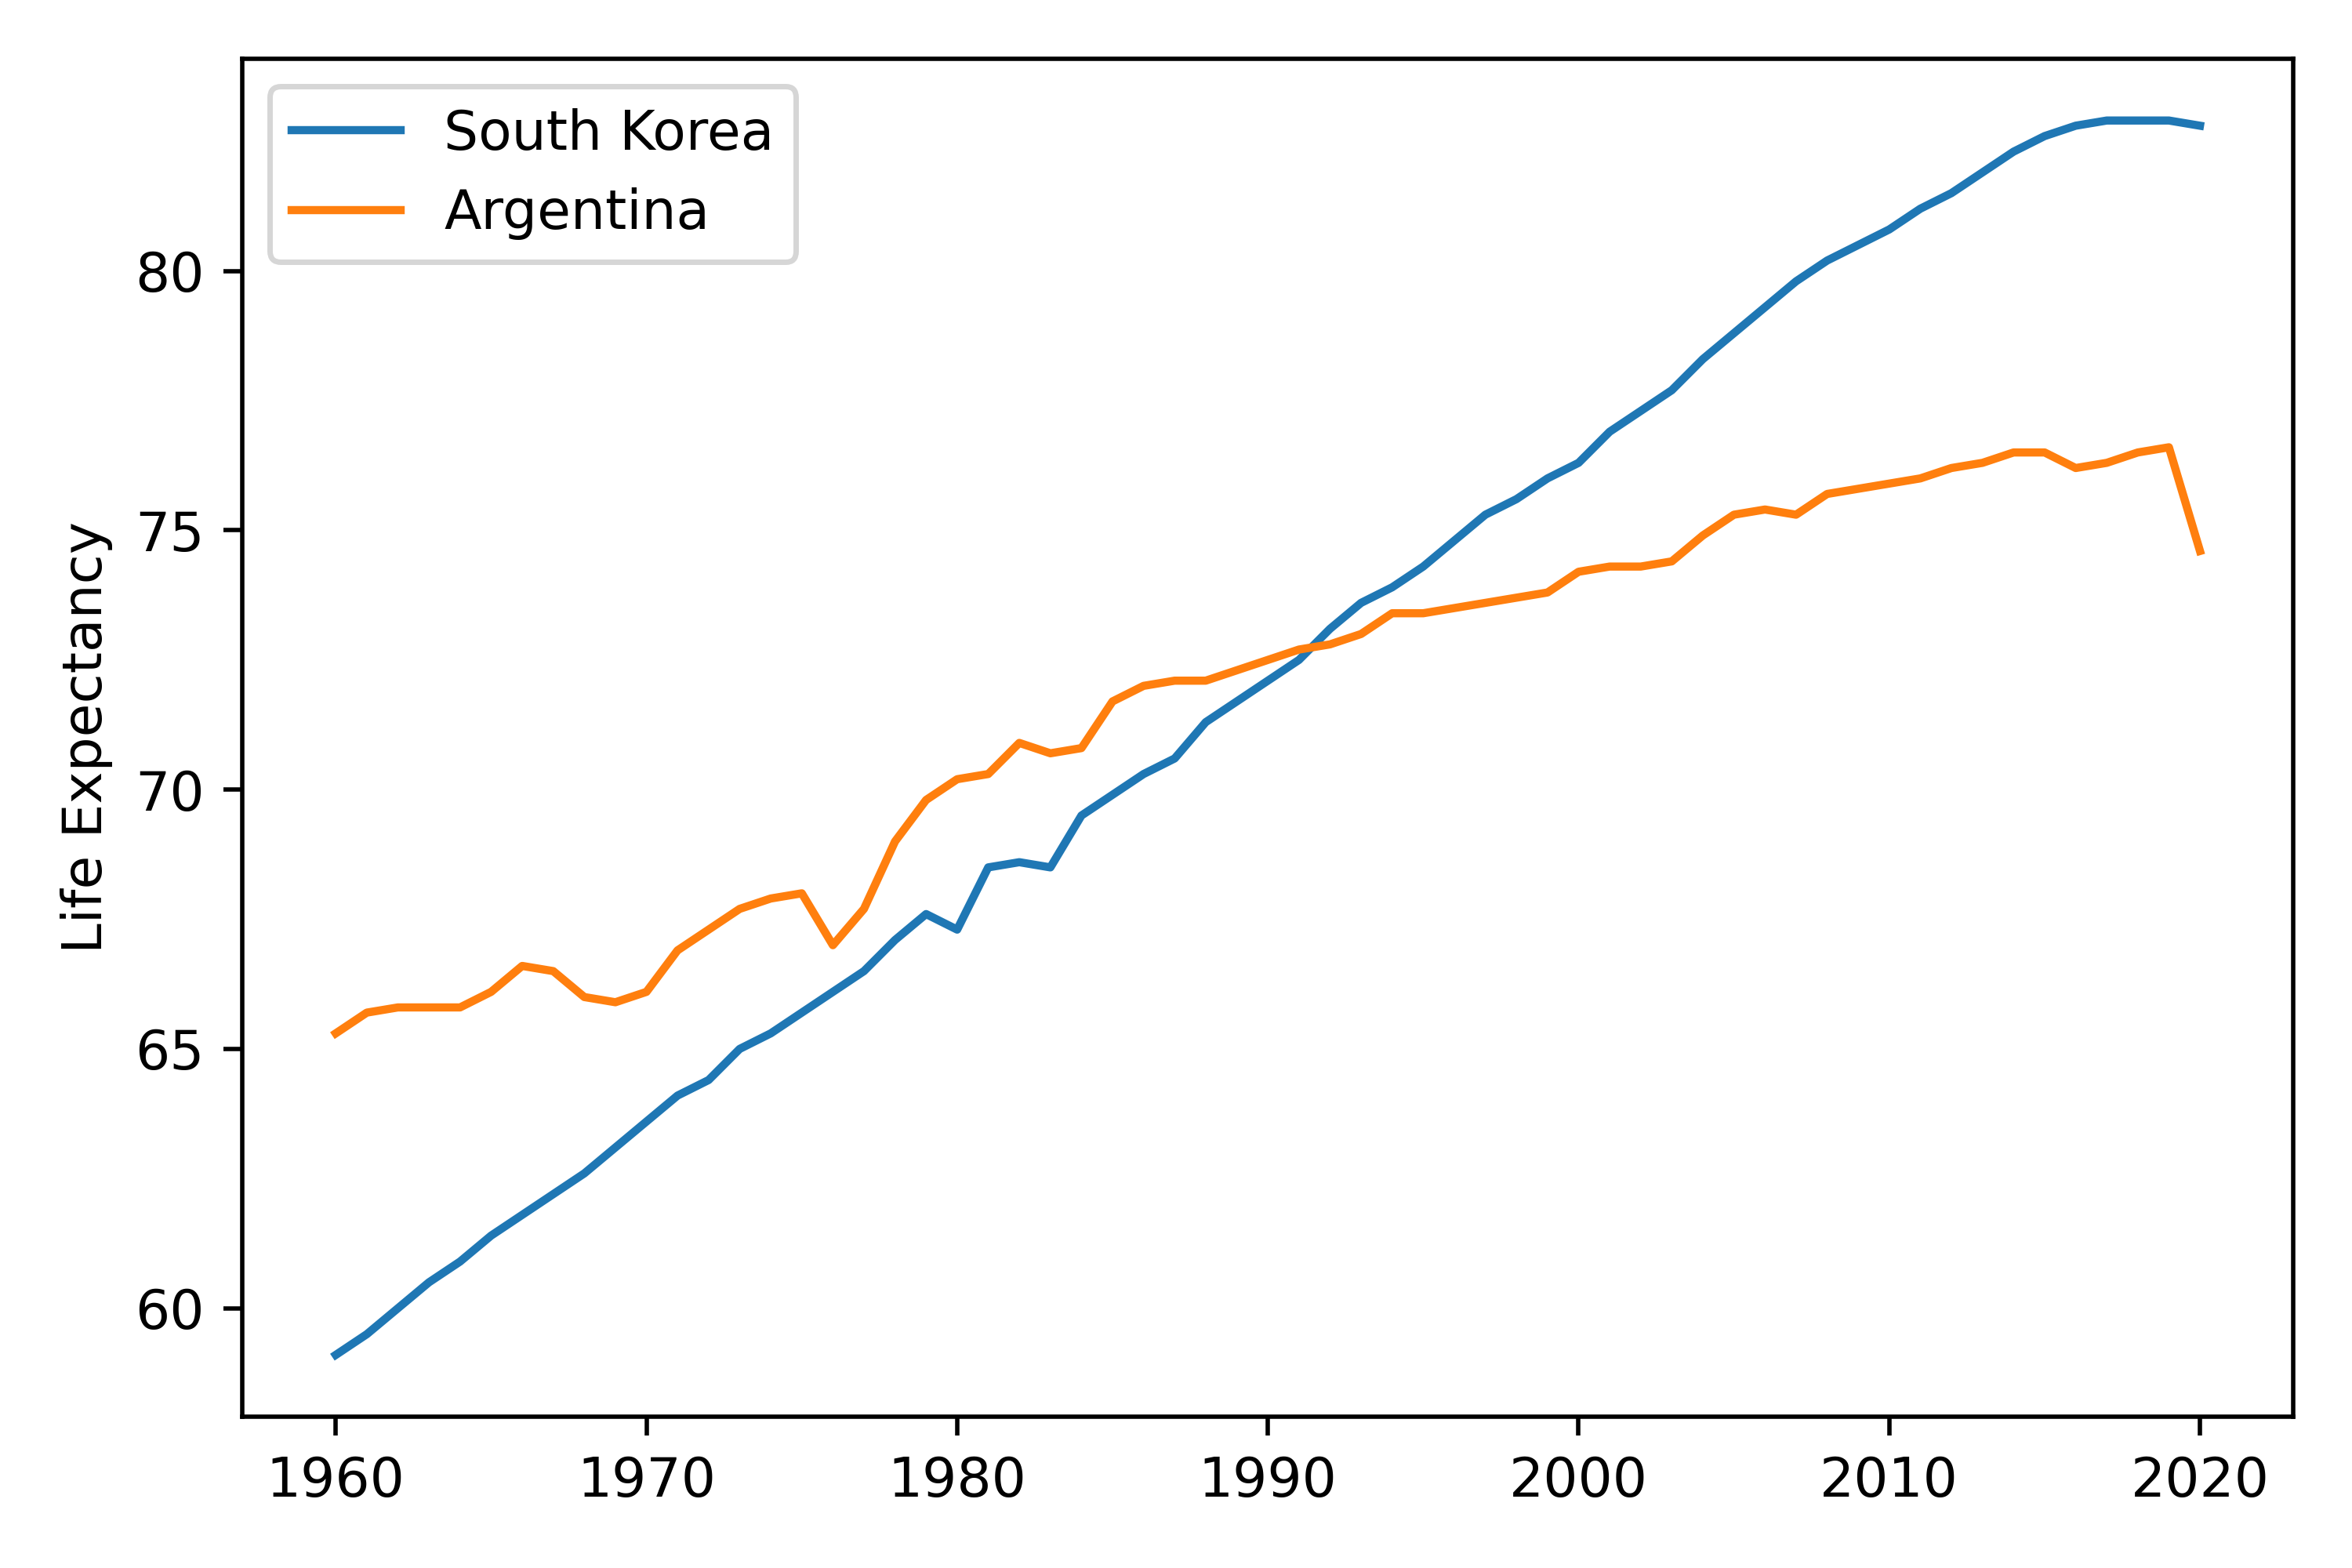

The data file committed next to this chart (first rows):
Year, Argentina, South Korea
1960, 65.3, 59.1
1961, 65.7, 59.5
1962, 65.8, 60.0
1963, 65.8, 60.5
1964, 65.8, 60.9
1965, 66.1, 61.4
1966, 66.6, 61.8
1967, 66.5, 62.2
1968, 66.0, 62.6
1969, 65.9, 63.1
1970, 66.1, 63.6
1971, 66.9, 64.1
1972, 67.3, 64.4
1973, 67.7, 65.0
1974, 67.9, 65.3
1975, 68.0, 65.7
1976, 67.0, 66.1
1977, 67.7, 66.5
1978, 69.0, 67.1
1979, 69.8, 67.6
1980, 70.2, 67.3
1981, 70.3, 68.5
1982, 70.9, 68.6
1983, 70.7, 68.5
1984, 70.8, 69.5
1985, 71.7, 69.9
1986, 72.0, 70.3
1987, 72.1, 70.6
1988, 72.1, 71.3
1989, 72.3, 71.7
1990, 72.5, 72.1
1991, 72.7, 72.5
1992, 72.8, 73.1
1993, 73.0, 73.6
1994, 73.4, 73.9
1995, 73.4, 74.3
1996, 73.5, 74.8
1997, 73.6, 75.3
1998, 73.7, 75.6
1999, 73.8, 76.0
2000, 74.2, 76.3
2001, 74.3, 76.9
2002, 74.3, 77.3
2003, 74.4, 77.7
2004, 74.9, 78.3
2005, 75.3, 78.8
2006, 75.4, 79.3
2007, 75.3, 79.8
2008, 75.7, 80.2
2009, 75.8, 80.5
2010, 75.9, 80.8
2011, 76.0, 81.2
2012, 76.2, 81.5
2013, 76.3, 81.9
2014, 76.5, 82.3
2015, 76.5, 82.6
2016, 76.2, 82.8
2017, 76.3, 82.9
2018, 76.5, 82.9
2019, 76.6, 82.9
... 1 more rows
